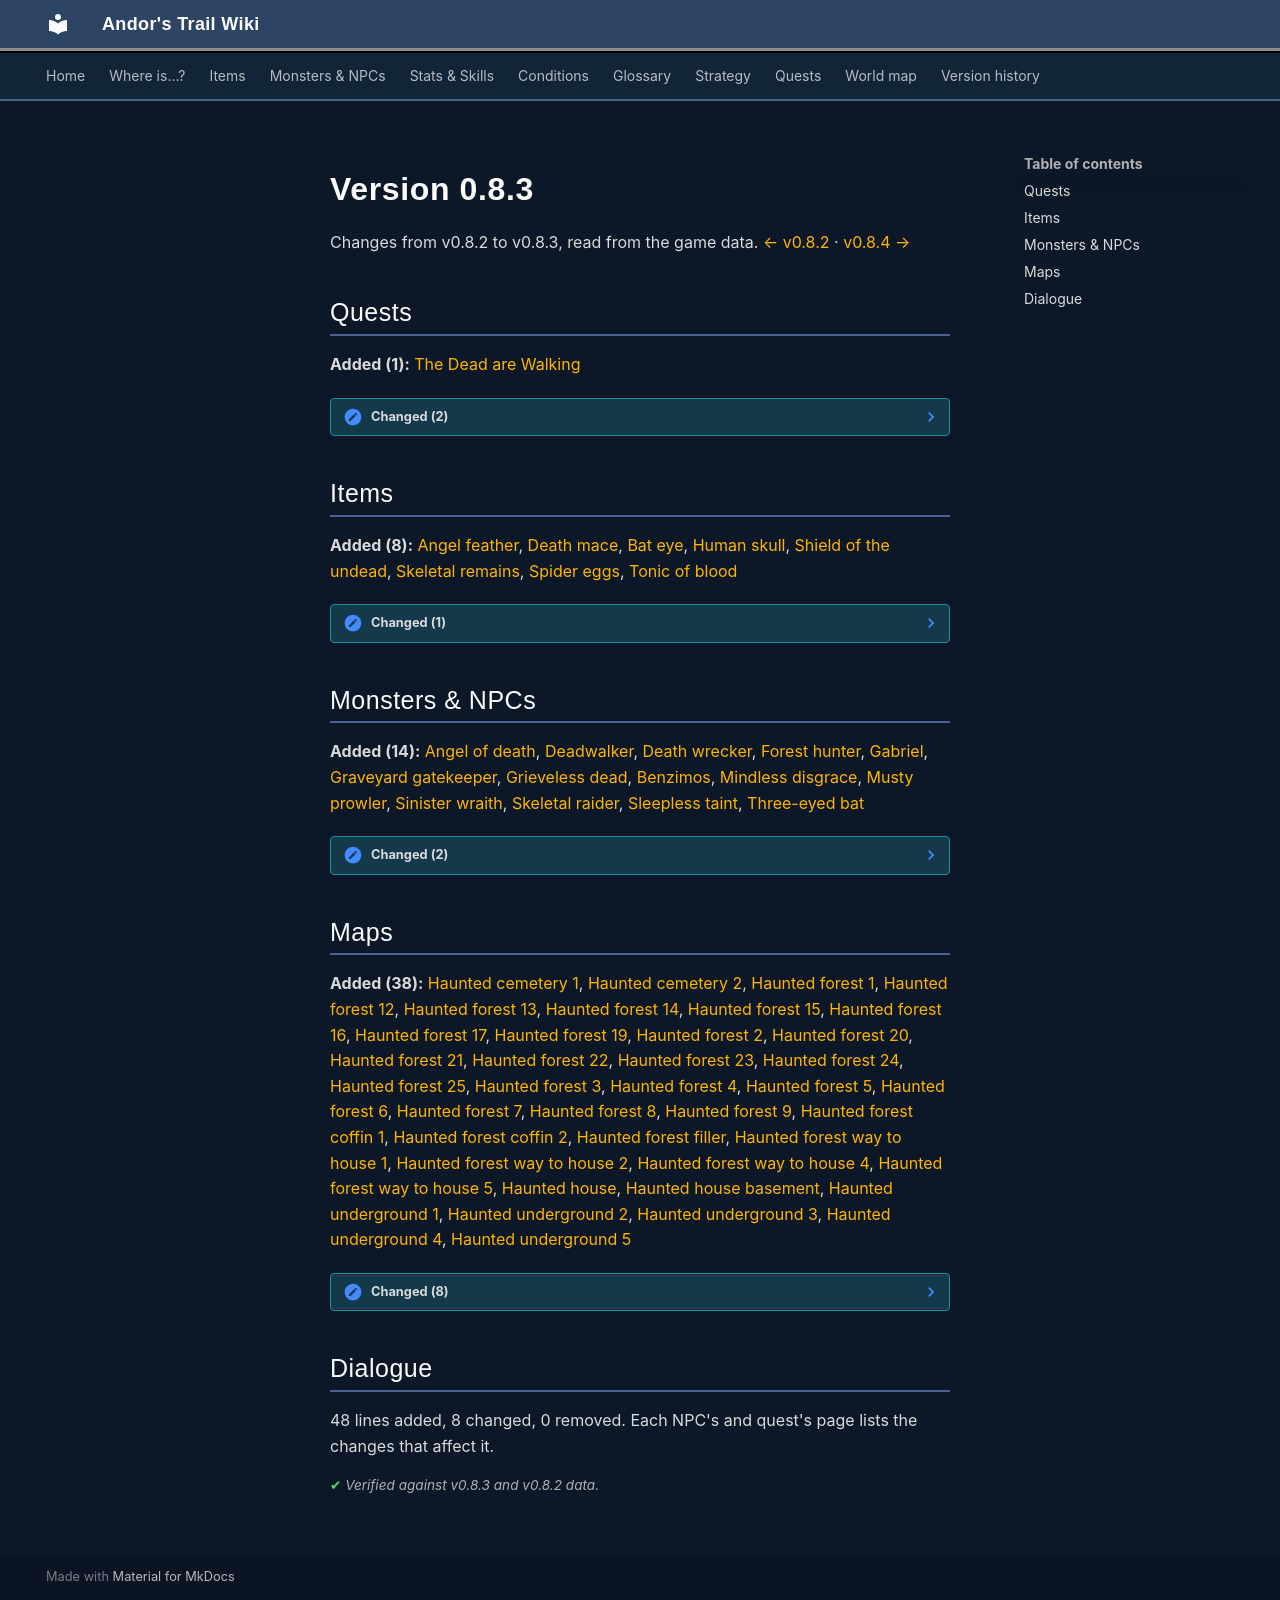

repository: asdfghjkl628/Andor-s-Trail-Wikiiii · page: versions/0.8.3/index.html · generator: mkdocs

# Version 0.8.3

Changes from v0.8.2 to v0.8.3, read from the game data. [← v0.8.2](0.8.2.md) · [v0.8.4 →](0.8.4.md)

## Quests

**Added (1):** [The Dead are Walking](../quests/dead_walking.md)

??? note "Changed (2)"

    - [Beer Bootlegging](../quests/beer_bootlegging.md)
        - Stage 20 journal text changed
        - Stage 80 journal text changed
        - Stage 90 journal text changed
        - Stage 100 journal text changed
        - Stage 110 journal text changed
        - Stage 120 journal text changed
    - [Sullengard story flags](../quests/sullengard_hidden.md)
        - Stages added: 33, 34, 35

## Items

**Added (8):** [Angel feather](../items/angel_feather.md), [Death mace](../items/death_mace.md), [Bat eye](../items/eye_ball.md), [Human skull](../items/human_skull.md), [Shield of the undead](../items/shield_of_undead.md), [Skeletal remains](../items/skeletal_remains.md), [Spider eggs](../items/spider_eggs.md), [Tonic of blood](../items/tonic_of_blood.md)

??? note "Changed (1)"

    - [Pig's bone](../items/pig_bone.md)
        - Description text changed

## Monsters & NPCs

**Added (14):** [Angel of death](../monsters/angel_death.md), [Deadwalker](../monsters/dead_walker.md), [Death wrecker](../monsters/death_wrecker.md), [Forest hunter](../monsters/forest_hunter.md), [Gabriel](../monsters/gabriel.md), [Graveyard gatekeeper](../monsters/graveyard_gatekeeper.md), [Grieveless dead](../monsters/grieveless_dead.md), [Benzimos](../monsters/haunted_benzimos.md), [Mindless disgrace](../monsters/mindless_disgrace.md), [Musty prowler](../monsters/musty_prowler.md), [Sinister wraith](../monsters/sinister_wraith.md), [Skeletal raider](../monsters/skeletal_raider.md), [Sleepless taint](../monsters/sleepless_taint.md), [Three-eyed bat](../monsters/three_eyed_bat.md)

??? note "Changed (2)"

    - [Mature lombric ball](../monsters/lombric_ball2.md)
        - Renamed “Lombric ball” → “Mature lombric ball”
    - [Quick lombric ball](../monsters/lombric_ball3.md)
        - Renamed “Lombric ball” → “Quick lombric ball”

## Maps

**Added (38):** [Haunted cemetery 1](../maps/haunted_cemetery1.md), [Haunted cemetery 2](../maps/haunted_cemetery2.md), [Haunted forest 1](../maps/haunted_forest1.md), [Haunted forest 12](../maps/haunted_forest12.md), [Haunted forest 13](../maps/haunted_forest13.md), [Haunted forest 14](../maps/haunted_forest14.md), [Haunted forest 15](../maps/haunted_forest15.md), [Haunted forest 16](../maps/haunted_forest16.md), [Haunted forest 17](../maps/haunted_forest17.md), [Haunted forest 19](../maps/haunted_forest19.md), [Haunted forest 2](../maps/haunted_forest2.md), [Haunted forest 20](../maps/haunted_forest20.md), [Haunted forest 21](../maps/haunted_forest21.md), [Haunted forest 22](../maps/haunted_forest22.md), [Haunted forest 23](../maps/haunted_forest23.md), [Haunted forest 24](../maps/haunted_forest24.md), [Haunted forest 25](../maps/haunted_forest25.md), [Haunted forest 3](../maps/haunted_forest3.md), [Haunted forest 4](../maps/haunted_forest4.md), [Haunted forest 5](../maps/haunted_forest5.md), [Haunted forest 6](../maps/haunted_forest6.md), [Haunted forest 7](../maps/haunted_forest7.md), [Haunted forest 8](../maps/haunted_forest8.md), [Haunted forest 9](../maps/haunted_forest9.md), [Haunted forest coffin 1](../maps/haunted_forest_coffin1.md), [Haunted forest coffin 2](../maps/haunted_forest_coffin2.md), [Haunted forest filler](../maps/haunted_forest_filler.md), [Haunted forest way to house 1](../maps/haunted_forest_way_to_house1.md), [Haunted forest way to house 2](../maps/haunted_forest_way_to_house2.md), [Haunted forest way to house 4](../maps/haunted_forest_way_to_house4.md), [Haunted forest way to house 5](../maps/haunted_forest_way_to_house5.md), [Haunted house](../maps/haunted_house.md), [Haunted house basement](../maps/haunted_house_basement.md), [Haunted underground 1](../maps/haunted_underground_1.md), [Haunted underground 2](../maps/haunted_underground_2.md), [Haunted underground 3](../maps/haunted_underground_3.md), [Haunted underground 4](../maps/haunted_underground_4.md), [Haunted underground 5](../maps/haunted_underground_5.md)

??? note "Changed (8)"

    - [Road 2](../maps/road2.md)
        - Map layout or objects changed
    - [Road 5](../maps/road5.md)
        - Map layout or objects changed
    - [Sullengard woods 5](../maps/sullengard_woods5.md)
        - Map layout or objects changed
    - [Vilegard north](../maps/vilegard_n.md)
        - Map layout or objects changed
    - [Vilegard south](../maps/vilegard_s.md)
        - Map layout or objects changed
    - [Vilegard sullengard filler 1](../maps/vilegard_sullengard_filler1.md)
        - Map layout or objects changed
    - [Way to sullengard east 1](../maps/way_to_sullengard_east1.md)
        - Map layout or objects changed
    - [Way to sullengard east ravine cabin](../maps/way_to_sullengard_east_ravine_cabin.md)
        - Map layout or objects changed

## Dialogue

48 lines added, 8 changed, 0 removed. Each NPC's and quest's page lists the changes that affect it.

<p class="verified">Verified against v0.8.3 and v0.8.2 data.</p>
